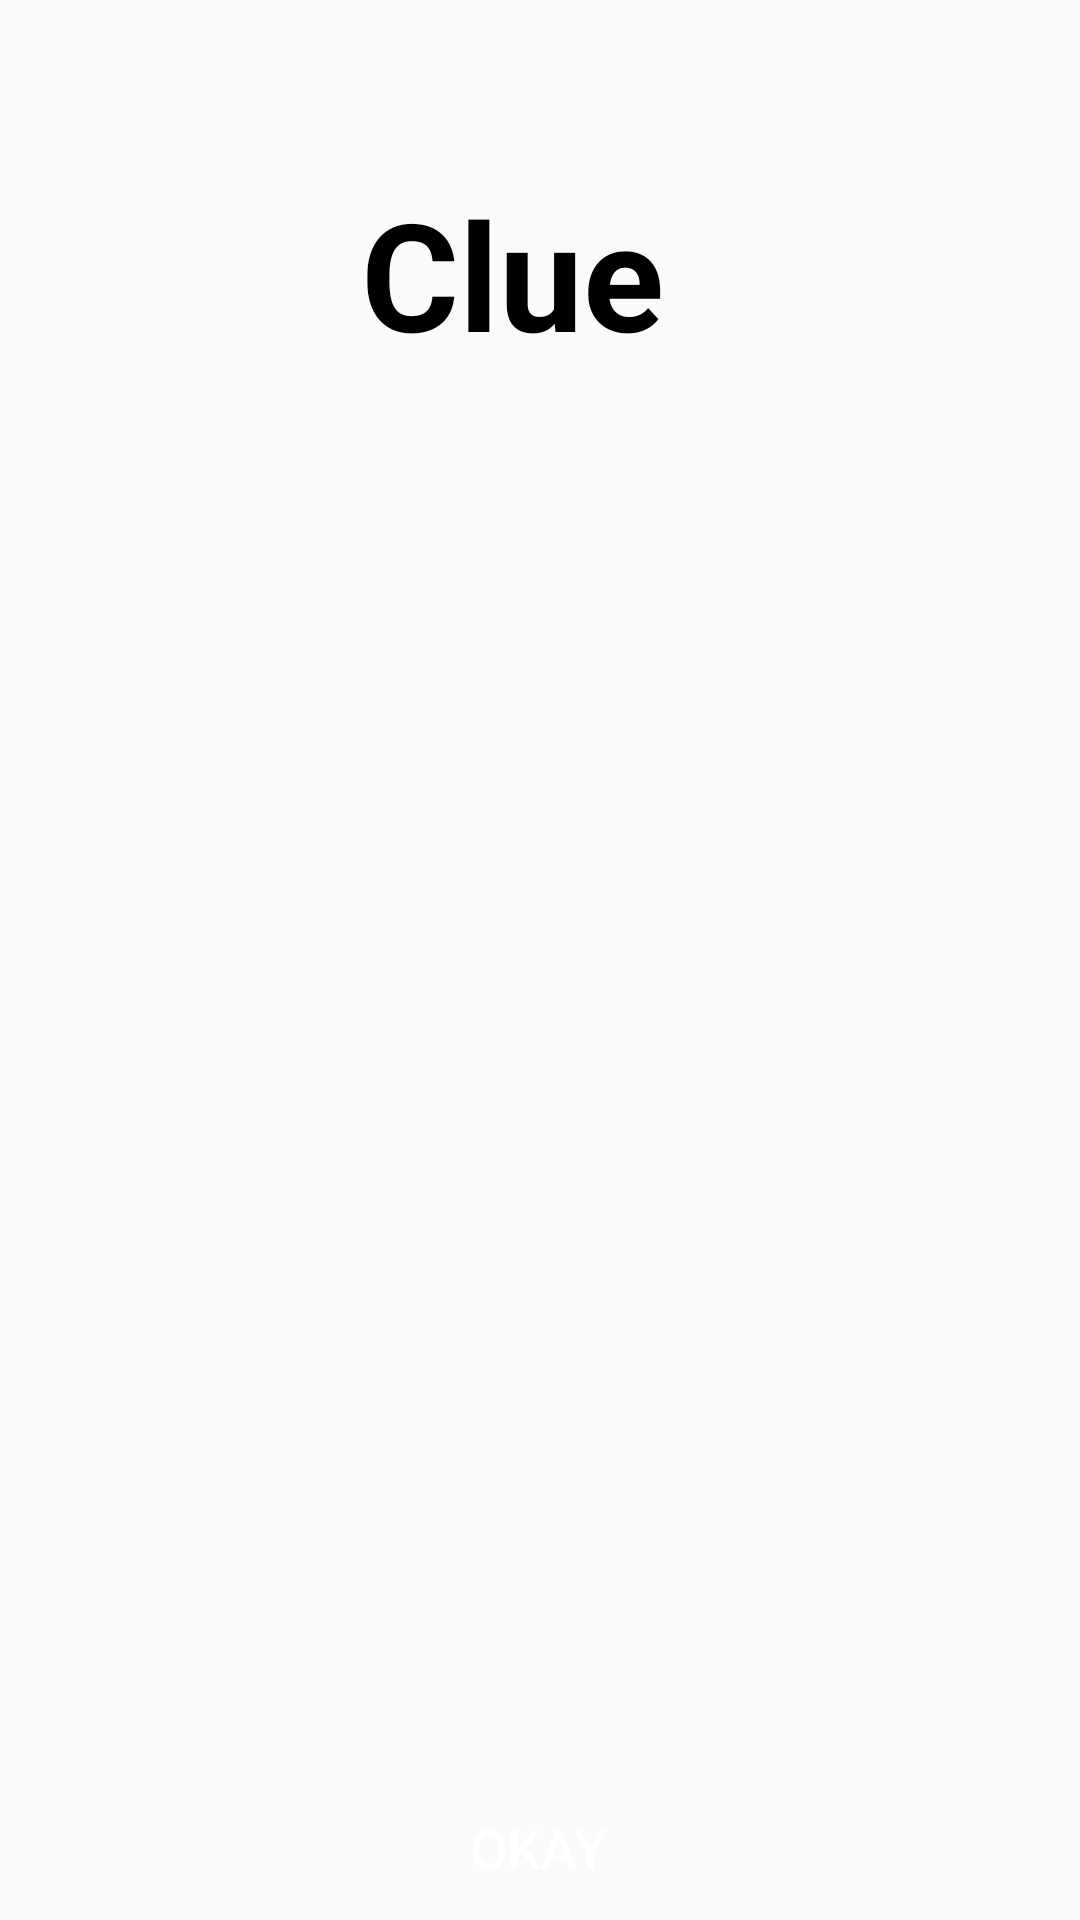

Produce the Android XML layout that renders to this screen, including the resource entries it uses.
<!-- AndroidManifest.xml: application theme Theme.WordGame1 -->
<!-- res/layout/popup.xml -->
<?xml version="1.0" encoding="utf-8"?>
<androidx.constraintlayout.widget.ConstraintLayout xmlns:android="http://schemas.android.com/apk/res/android"
    xmlns:app="http://schemas.android.com/apk/res-auto"
    xmlns:tools="http://schemas.android.com/tools"
    android:layout_width="match_parent"
    android:layout_height="match_parent"
    android:background="@drawable/despop1">


    <TextView
        android:id="@+id/textView5"
        android:layout_width="142dp"
        android:layout_height="54dp"
        android:text="Clue"
        android:gravity="center"
        android:textColor="@color/black"
        android:textSize="50dp"
        android:textStyle="bold"
        app:layout_constraintBottom_toTopOf="@+id/guideline3"
        app:layout_constraintEnd_toEndOf="parent"
        app:layout_constraintHorizontal_bias="0.457"
        app:layout_constraintStart_toStartOf="parent"
        app:layout_constraintTop_toTopOf="parent"
        tools:layout_constraintBottom_toBottomOf="parent"
        tools:layout_constraintEnd_toEndOf="parent"
        tools:layout_constraintStart_toStartOf="parent"
        tools:layout_constraintTop_toTopOf="parent"
        tools:layout_constraintVertical_bias="0.216" />

    <TextView
        android:id="@+id/popup"
        android:layout_width="372dp"
        android:layout_height="96dp"
        android:gravity="center"
        android:text=""
        android:textColor="@color/black"
        android:textSize="35dp"
        android:textStyle="bold"
        app:layout_constraintBottom_toTopOf="@+id/guideline2"
        app:layout_constraintEnd_toEndOf="parent"
        app:layout_constraintHorizontal_bias="0.589"
        app:layout_constraintStart_toStartOf="parent"
        app:layout_constraintTop_toTopOf="@+id/guideline3"
        tools:layout_constraintBottom_toBottomOf="parent"
        tools:layout_constraintEnd_toEndOf="parent"
        tools:layout_constraintStart_toStartOf="parent"
        tools:layout_constraintTop_toTopOf="parent"
        tools:layout_constraintVertical_bias="0.516" />

    <Button
        android:id="@+id/okay"
        android:layout_width="wrap_content"
        android:layout_height="wrap_content"
        android:background="@drawable/popupbtn"
        android:text="Okay"
        android:textColor="@color/white"
        android:textSize="18dp"
        app:layout_constraintBottom_toBottomOf="parent"
        app:layout_constraintEnd_toEndOf="parent"
        app:layout_constraintHorizontal_bias="0.498"
        app:layout_constraintStart_toStartOf="parent"
        app:layout_constraintTop_toTopOf="@+id/guideline2"
        app:layout_constraintVertical_bias="1.0"
        tools:layout_constraintBottom_toBottomOf="parent"
        tools:layout_constraintEnd_toEndOf="parent"
        tools:layout_constraintStart_toStartOf="parent"
        tools:layout_constraintTop_toTopOf="parent"
        tools:layout_constraintVertical_bias="0.85" />

    <androidx.constraintlayout.widget.Guideline
        android:id="@+id/guideline2"
        android:layout_width="wrap_content"
        android:layout_height="wrap_content"
        android:orientation="horizontal"
        app:layout_constraintGuide_percent="0.65" />

    <androidx.constraintlayout.widget.Guideline
        android:id="@+id/guideline3"
        android:layout_width="wrap_content"
        android:layout_height="wrap_content"
        android:orientation="horizontal"
        app:layout_constraintGuide_percent="0.26402187" />

</androidx.constraintlayout.widget.ConstraintLayout>
<!-- resources referenced by this layout -->
<resources>
  <color name="black">#FF000000</color>
  <color name="white">#FFFFFFFF</color>
  <style name="Theme.WordGame1" parent="Base.Theme.WordGame1" />
  <style name="Base.Theme.WordGame1" parent="Theme.AppCompat.Light.NoActionBar">
          
          
      </style>
</resources>
